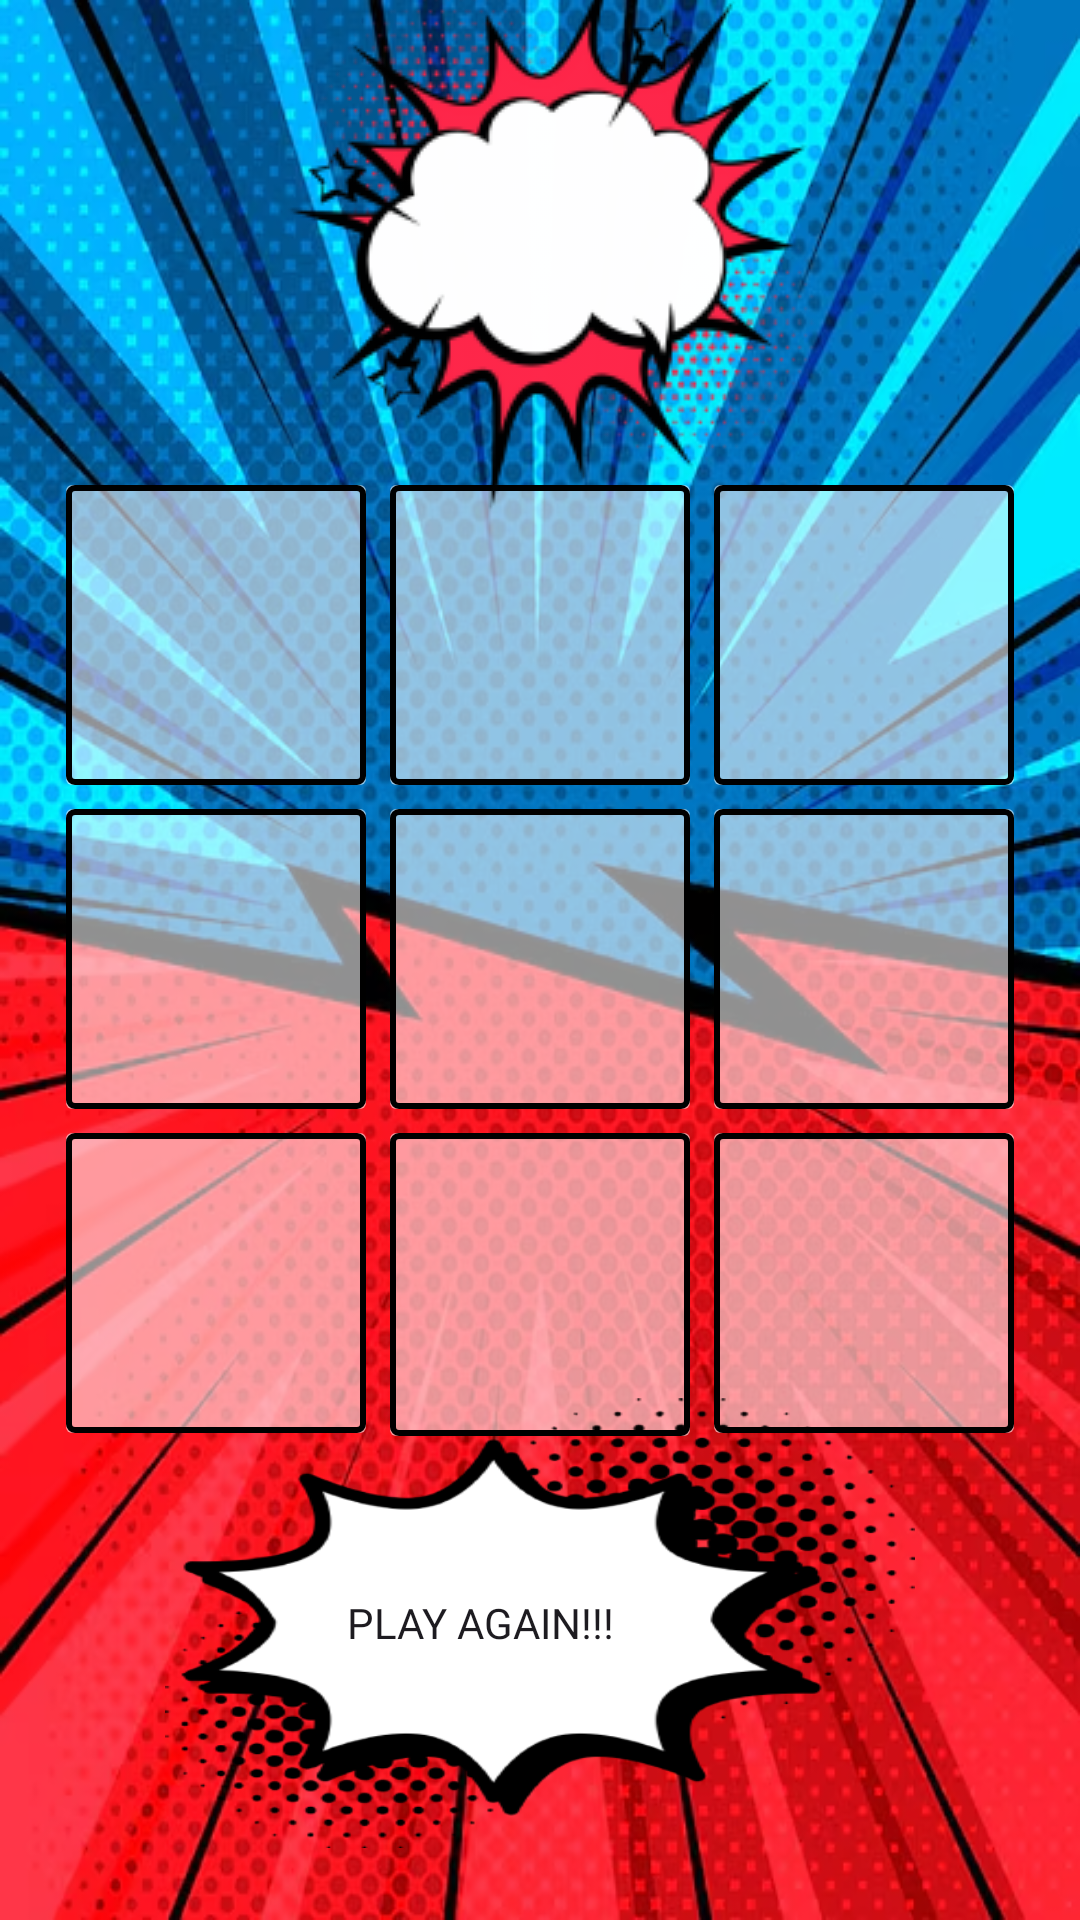

The Android layout XML behind this screen, and the referenced resources:
<!-- AndroidManifest.xml: application theme Theme.TicitiTacitiToe -->
<!-- res/layout/activity_game.xml -->
<?xml version="1.0" encoding="utf-8"?>
<androidx.constraintlayout.widget.ConstraintLayout xmlns:android="http://schemas.android.com/apk/res/android"
    xmlns:app="http://schemas.android.com/apk/res-auto"
    xmlns:tools="http://schemas.android.com/tools"
    android:id="@+id/main"
    android:layout_width="match_parent"
    android:layout_height="match_parent"
    tools:context=".game.ui.GameActivity"
    android:background="@drawable/comic_style_bg_red_blue">

    <ImageButton
        android:id="@+id/back_button"
        android:layout_width="wrap_content"
        android:layout_height="wrap_content"
        android:src="@drawable/back_icon"
        android:background="@android:color/transparent"
        app:layout_constraintTop_toTopOf="parent"
        app:layout_constraintStart_toStartOf="parent"
        android:scaleType="fitCenter"
        android:layout_margin="@dimen/_20dp"
        app:tint="@color/white" />

    <GridLayout
        android:id="@+id/boardGrid"
        android:layout_width="wrap_content"
        android:layout_height="wrap_content"
        android:columnCount="3"
        android:rowCount="3"
        android:padding="8dp"
        android:background="@color/transparent"
        app:layout_constraintBottom_toBottomOf="parent"
        app:layout_constraintEnd_toEndOf="parent"
        app:layout_constraintStart_toStartOf="parent"
        app:layout_constraintTop_toTopOf="parent"
        >

        <ImageButton
            android:id="@+id/cell00"
            android:layout_width="@dimen/cell_size"
            android:layout_height="@dimen/cell_size"
            android:background="@drawable/cell_empty"
            android:layout_margin="4dp"
            android:onClick="squarePressed"
            android:scaleType="fitCenter"
            android:tag="0,0"
            android:contentDescription="@string/game_cell"/>

        <ImageButton
            android:id="@+id/cell01"
            android:layout_width="@dimen/cell_size"
            android:layout_height="@dimen/cell_size"
            android:background="@drawable/cell_empty"
            android:layout_margin="4dp"
            android:onClick="squarePressed"
            android:scaleType="fitCenter"
            android:tag="0,1"
            android:contentDescription="@string/game_cell"/>

        <ImageButton
            android:id="@+id/cell02"
            android:layout_width="@dimen/cell_size"
            android:layout_height="@dimen/cell_size"
            android:background="@drawable/cell_empty"
            android:layout_margin="4dp"
            android:onClick="squarePressed"
            android:scaleType="fitCenter"
            android:tag="0,2"
            android:contentDescription="@string/game_cell"/>


        <ImageButton
            android:id="@+id/cell10"
            android:layout_width="@dimen/cell_size"
            android:layout_height="@dimen/cell_size"
            android:background="@drawable/cell_empty"
            android:layout_margin="4dp"
            android:onClick="squarePressed"
            android:scaleType="fitCenter"
            android:tag="1,0"
            android:contentDescription="@string/game_cell"/>

        <ImageButton
            android:id="@+id/cell11"
            android:layout_width="@dimen/cell_size"
            android:layout_height="@dimen/cell_size"
            android:background="@drawable/cell_empty"
            android:layout_margin="4dp"
            android:onClick="squarePressed"
            android:scaleType="fitCenter"
            android:tag="1,1"
            android:contentDescription="@string/game_cell"/>

        <ImageButton
            android:id="@+id/cell12"
            android:layout_width="@dimen/cell_size"
            android:layout_height="@dimen/cell_size"
            android:background="@drawable/cell_empty"
            android:layout_margin="4dp"
            android:onClick="squarePressed"
            android:scaleType="fitCenter"
            android:tag="1,2"
            android:contentDescription="@string/game_cell"/>

        <ImageButton
            android:id="@+id/cell20"
            android:layout_width="@dimen/cell_size"
            android:layout_height="@dimen/cell_size"
            android:background="@drawable/cell_empty"
            android:layout_margin="4dp"
            android:onClick="squarePressed"
            android:scaleType="fitCenter"
            android:tag="2,0"
            android:contentDescription="@string/game_cell"/>

        <ImageButton
            android:id="@+id/cell21"
            android:layout_width="@dimen/cell_size"
            android:layout_height="101dp"
            android:layout_margin="4dp"
            android:background="@drawable/cell_empty"
            android:contentDescription="@string/game_cell"
            android:onClick="squarePressed"
            android:scaleType="fitCenter"
            android:tag="2,1" />

        <ImageButton
            android:id="@+id/cell22"
            android:layout_width="@dimen/cell_size"
            android:layout_height="@dimen/cell_size"
            android:background="@drawable/cell_empty"
            android:layout_margin="4dp"
            android:onClick="squarePressed"
            android:scaleType="fitCenter"
            android:tag="2,2"
            android:contentDescription="@string/game_cell"/>
    </GridLayout>

    <TextView
        android:id="@+id/status_text_view"
        android:layout_width="@dimen/turn_pic_ordinary_size"
        android:layout_height="@dimen/turn_pic_ordinary_size"
        android:background="@drawable/speech_bubble_red_border_stars_200"
        android:text=""
        android:textAlignment="center"
        android:gravity="center"
        android:textSize="48sp"
        android:fontFamily="@font/bangers"
        app:layout_constraintBottom_toTopOf="@+id/boardGrid"
        app:layout_constraintEnd_toEndOf="parent"
        app:layout_constraintStart_toStartOf="parent"
        app:layout_constraintTop_toTopOf="parent" />

    <androidx.appcompat.widget.AppCompatButton
        android:id="@+id/new_game_button"
        android:layout_width="250dp"
        android:layout_height="150dp"
        android:layout_marginBottom="24dp"
        android:background="@drawable/comic_text_bubble_400_350"
        android:paddingEnd="@dimen/_40dp"
        android:fontFamily="@font/permanent_marker"
        android:onClick="playAgainPressed"
        android:text="@string/play_again"
        app:layout_constraintBottom_toBottomOf="parent"
        app:layout_constraintEnd_toEndOf="parent"
        app:layout_constraintStart_toStartOf="parent"
        tools:visibility="invisible" 
        />


</androidx.constraintlayout.widget.ConstraintLayout>
<!-- resources referenced by this layout -->
<resources>
  <color name="transparent">#00000000</color>
  <color name="white">#FFFFFF</color>
  <dimen name="_20dp">20dp</dimen>
  <dimen name="_40dp">40dp</dimen>
  <dimen name="cell_size">100dp</dimen>
  <dimen name="turn_pic_ordinary_size">200dp</dimen>
  <!-- drawable cell_empty (drawable) -->
  <?xml version="1.0" encoding="utf-8"?>
  <layer-list xmlns:android="http://schemas.android.com/apk/res/android">
      <item>
          <shape android:shape="rectangle">
              <solid android:color="#90FFFFFF"/>
              <corners android:radius="2dp"/>
          </shape>
      </item>
  
      <item>
          <shape android:shape="rectangle">
              <stroke
                  android:width="2dp"
                  android:color="#000000"/>
              <corners android:radius="2dp"/>
          </shape>
  
      </item>
  </layer-list>
  <!-- drawable comic_style_bg_red_blue: png bitmap (drawable, 628354 bytes) -->
  <!-- drawable comic_text_bubble_400_350: png bitmap (drawable, 27321 bytes) -->
  <!-- drawable speech_bubble_red_border_stars_200: png bitmap (drawable, 24866 bytes) -->
  <string name="game_cell">Game cell</string>
  <string name="play_again">Play again!!!</string>
  <style name="Theme.TicitiTacitiToe" parent="Base.Theme.TicitiTacitiToe" />
  <style name="Base.Theme.TicitiTacitiToe" parent="Theme.Material3.DayNight.NoActionBar">
          
          
      </style>
</resources>
